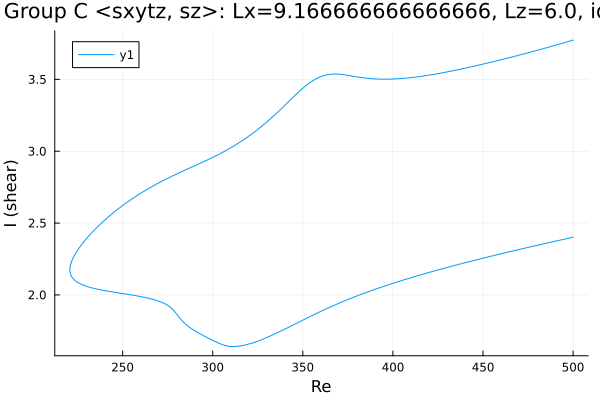

The data file committed next to this chart (first rows):
Re, shear
500.0, 3.774
499.5, 3.772
498.1, 3.766
496.6, 3.761
495.2, 3.756
493.8, 3.751
492.4, 3.746
491, 3.74
489.6, 3.735
488.2, 3.73
486.7, 3.725
485.3, 3.72
483.9, 3.715
482.5, 3.711
481.1, 3.706
479.7, 3.701
478.3, 3.696
476.8, 3.691
475.4, 3.686
474, 3.682
472.6, 3.677
471.2, 3.672
469.8, 3.668
468.4, 3.663
466.9, 3.659
465.5, 3.654
464.1, 3.649
462.7, 3.645
461.3, 3.641
459.9, 3.636
458.5, 3.632
457, 3.627
455.6, 3.623
454.2, 3.619
452.8, 3.615
451.4, 3.61
450, 3.606
448.6, 3.602
447.1, 3.598
445.7, 3.594
444.3, 3.59
442.9, 3.586
441.5, 3.582
440.1, 3.578
438.7, 3.574
437.2, 3.57
435.8, 3.567
434.4, 3.563
433, 3.559
431.6, 3.556
430.2, 3.552
428.8, 3.549
427.3, 3.545
425.9, 3.542
424.5, 3.539
423.1, 3.536
421.7, 3.533
420.3, 3.53
418.9, 3.527
417.4, 3.524
... 405 more rows
